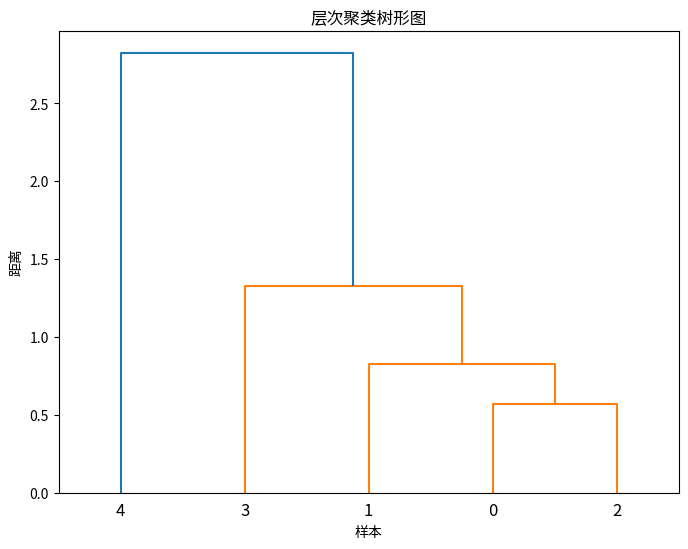

Python code for this plot:
import numpy as np
import scipy.cluster.hierarchy as sch
import matplotlib.pyplot as plt

# 随机生成5个点，坐标范围在1到5之间
np.random.seed(0)  # 为了可重复性
points = np.random.uniform(1, 5, (5, 2))  # 5个二维点，坐标范围1到5

print("随机生成的5个点坐标：")
print(points)

# 计算距离矩阵（使用欧氏距离）
# 在层次聚类中，使用linkage函数时可以直接传入原始数据矩阵
Z = sch.linkage(points, method='ward')  # 'ward'是常用的聚类方法

# 可视化层次聚类的树形图
plt.figure(figsize=(8, 6))
sch.dendrogram(Z)
plt.title('层次聚类树形图')
plt.xlabel('样本')
plt.ylabel('距离')
plt.show()

# 通过树形图选择聚类的数量（例如，我们选择2个聚类）
clusters = sch.fcluster(Z, t=2, criterion='maxclust')

print("\n聚类结果（每个点对应的聚类标签）：")
for i, cluster in enumerate(clusters):
    print(f"点 {points[i]} 属于聚类 {cluster}")
